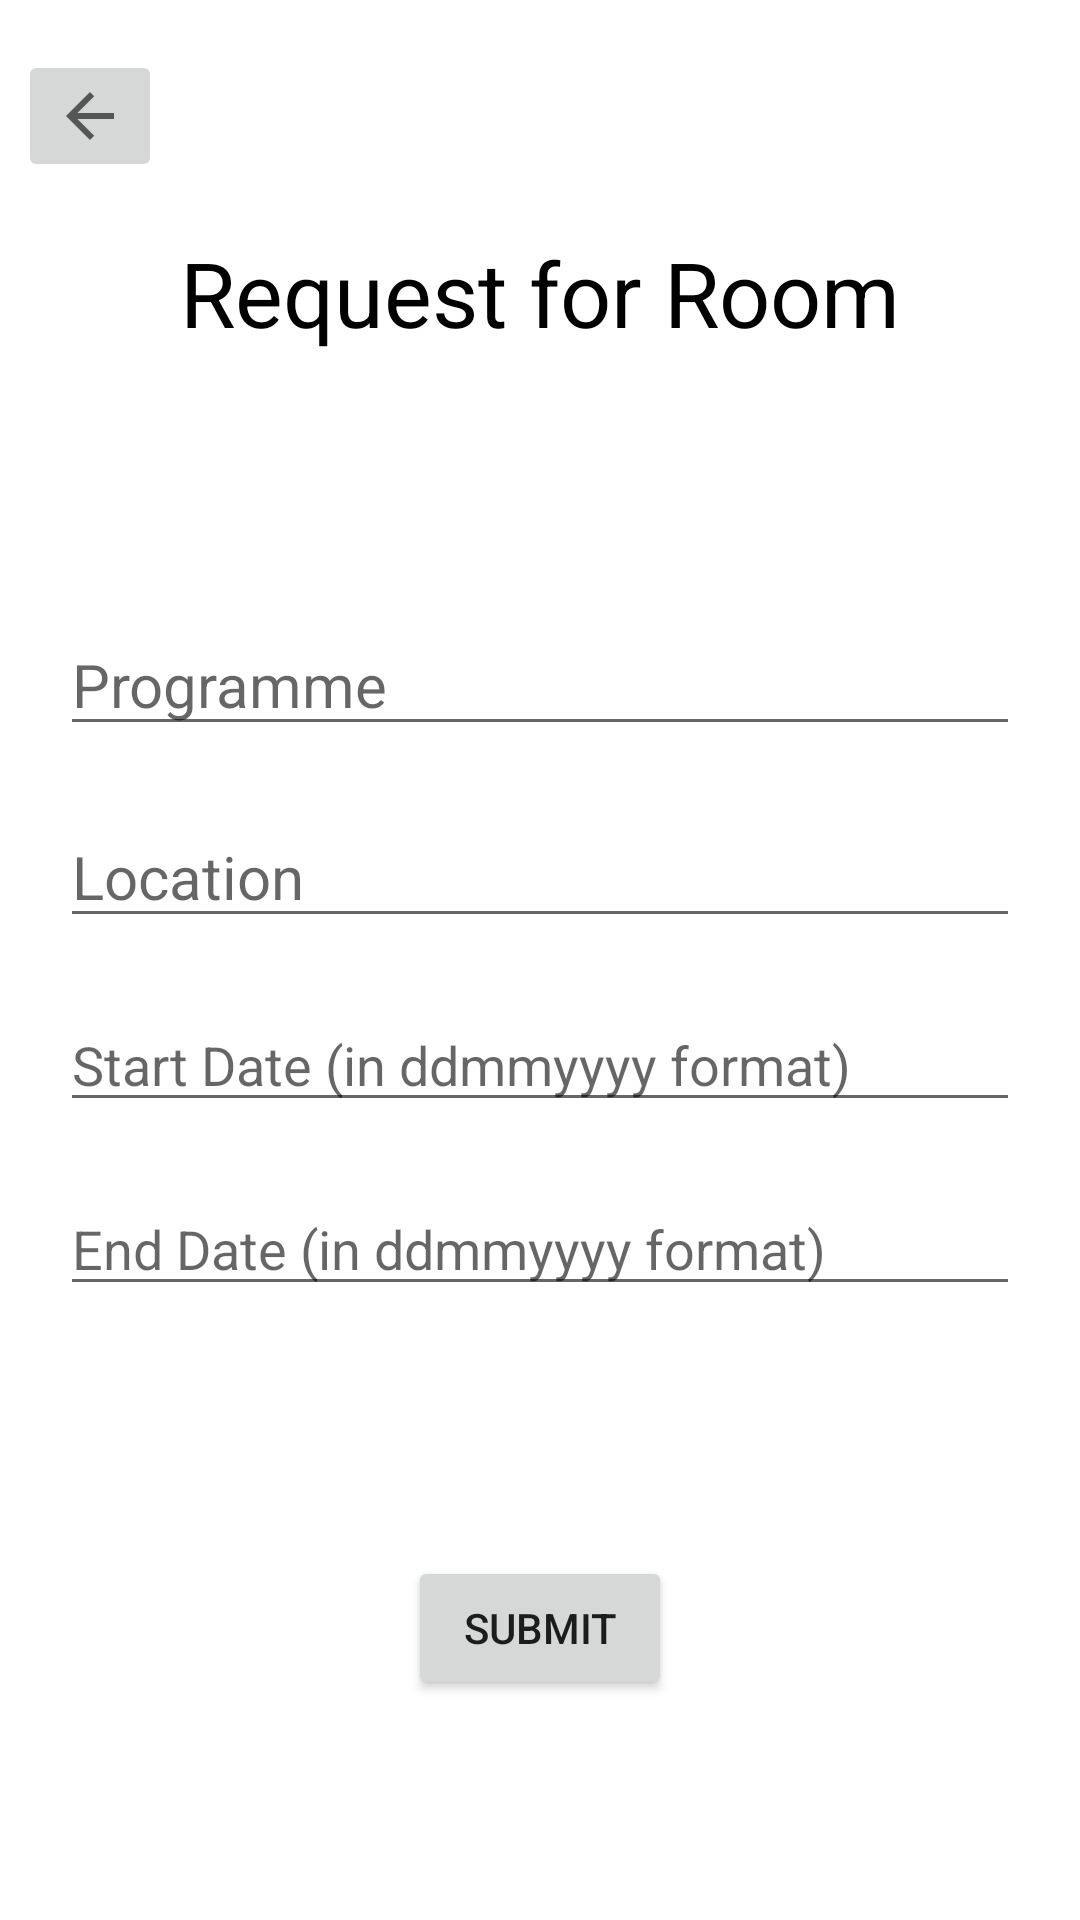

Produce the Android XML layout that renders to this screen, including the resource entries it uses.
<!-- AndroidManifest.xml: application theme Theme.GTIHMS -->
<!-- res/layout/activity_book_room.xml -->
<?xml version="1.0" encoding="utf-8"?>
<androidx.constraintlayout.widget.ConstraintLayout xmlns:android="http://schemas.android.com/apk/res/android"
    xmlns:app="http://schemas.android.com/apk/res-auto"
    xmlns:tools="http://schemas.android.com/tools"
    android:id="@+id/endcal"
    android:layout_width="match_parent"
    android:layout_height="match_parent"
    tools:context=".applicant.BookRoom">

    <TextView
        android:id="@+id/bookroomhead"
        android:layout_width="wrap_content"
        android:layout_height="wrap_content"
        android:text="@string/bookroom"
        android:textColor="@color/black"
        android:textSize="30sp"
        app:layout_constraintBottom_toTopOf="@+id/linearLayout5"
        app:layout_constraintEnd_toEndOf="parent"
        app:layout_constraintHorizontal_bias="0.5"
        app:layout_constraintStart_toStartOf="parent"
        app:layout_constraintTop_toTopOf="parent" />

    <LinearLayout
        android:id="@+id/linearLayout5"
        android:layout_width="match_parent"
        android:layout_height="wrap_content"
        android:layout_marginStart="20dp"
        android:layout_marginLeft="20dp"
        android:layout_marginEnd="20dp"
        android:layout_marginRight="20dp"
        android:orientation="vertical"
        app:layout_constraintBottom_toBottomOf="parent"
        app:layout_constraintEnd_toEndOf="parent"
        app:layout_constraintHorizontal_bias="0.5"
        app:layout_constraintStart_toStartOf="parent"
        app:layout_constraintTop_toTopOf="parent">

        <EditText
            android:id="@+id/programme"
            android:layout_width="match_parent"
            android:layout_height="wrap_content"
            android:layout_marginTop="10dp"
            android:layout_marginBottom="10dp"
            android:ems="10"
            android:hint="@string/prg"
            android:importantForAutofill="no"
            android:inputType="textPersonName"
            android:textSize="20sp" />

        <EditText
            android:id="@+id/location"
            android:layout_width="match_parent"
            android:layout_height="wrap_content"
            android:layout_marginTop="10dp"
            android:layout_marginBottom="10dp"
            android:ems="10"
            android:hint="@string/location"
            android:inputType="textPersonName"
            android:textSize="20sp" />

        <EditText
            android:id="@+id/startDate"
            android:layout_width="match_parent"
            android:layout_height="wrap_content"
            android:layout_marginTop="10dp"
            android:layout_marginBottom="10dp"
            android:ems="10"
            android:hint="@string/startdate"
            android:inputType="date" />

        <EditText
            android:id="@+id/endDate"
            android:layout_width="match_parent"
            android:layout_height="wrap_content"
            android:layout_marginTop="10dp"
            android:layout_marginBottom="10dp"
            android:ems="10"
            android:hint="@string/enddate"
            android:inputType="date" />

    </LinearLayout>

    <Button
        android:id="@+id/bookroomsubmit"
        android:layout_width="wrap_content"
        android:layout_height="wrap_content"
        android:onClick="bookroom"
        android:text="@string/submit"
        app:layout_constraintBottom_toBottomOf="parent"
        app:layout_constraintEnd_toEndOf="parent"
        app:layout_constraintHorizontal_bias="0.5"
        app:layout_constraintStart_toStartOf="parent"
        app:layout_constraintTop_toBottomOf="@+id/linearLayout5" />

    <ImageButton
        android:id="@+id/backrequest"
        android:layout_width="wrap_content"
        android:layout_height="wrap_content"
        android:src="?attr/actionModeCloseDrawable"
        app:layout_constraintBottom_toTopOf="@+id/bookroomhead"
        app:layout_constraintEnd_toStartOf="@+id/bookroomhead"
        app:layout_constraintStart_toStartOf="parent"
        app:layout_constraintTop_toTopOf="parent" />
</androidx.constraintlayout.widget.ConstraintLayout>
<!-- resources referenced by this layout -->
<resources>
  <string name="bookroom">Request for Room</string>
  <string name="enddate">End Date (in ddmmyyyy format)</string>
  <string name="location">Location</string>
  <string name="prg">Programme</string>
  <string name="startdate">Start Date (in ddmmyyyy format)</string>
  <string name="submit">Submit</string>
  <style name="Theme.GTIHMS" parent="Theme.MaterialComponents.DayNight.NoActionBar">
          
          <item name="colorPrimary">@color/teal_700</item>
          <item name="colorPrimaryVariant">@color/teal_200</item>
          <item name="colorOnPrimary">@color/white</item>
          
          <item name="colorSecondary">@color/teal_200</item>
          <item name="colorSecondaryVariant">@color/teal_700</item>
          <item name="colorOnSecondary">@color/black</item>
          
          <item name="android:statusBarColor" tools:targetApi="l">?attr/colorPrimaryVariant</item>
          
      </style>
  <!-- not gathered from this repository: default colours our renderer supplied (Android Studio template values) -->
  <color name="teal_200">#FF03DAC5</color>
  <color name="teal_700">#FF018786</color>
  <color name="black">#FF000000</color>
  <color name="white">#FFFFFFFF</color>
</resources>
